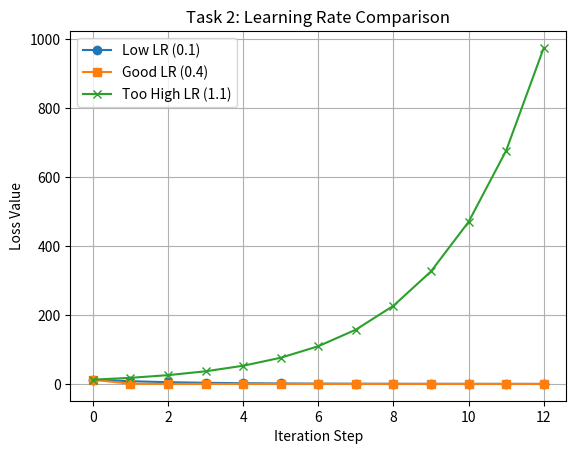

Here is the Python script that generated this plot:
import matplotlib.pyplot as plt

# Loss function and its gradient
def get_loss(theta):
    return (theta - 3.5)**2 + 1

def get_gradient(theta):
    return 2 * (theta - 3.5)

# Simplified simulator function
def run_gradient_descent(learning_rate):
    theta = 0.0 # Start at random value 0
    loss_history = []
    
    # Run for 12 steps
    for step in range(13):
        loss = get_loss(theta)
        grad = get_gradient(theta)
        
        # Only print the step values for the optimal learning rate (0.4)
        if learning_rate == 0.4:
            print(f"Step {step}: Theta = {theta:.3f}, Loss = {loss:.3f}, Gradient = {grad:.3f}")
            
        loss_history.append(loss)
        
        # Update equation
        theta = theta - (learning_rate * grad)
        
    return loss_history

print("--- Step-by-Step Table for Learning Rate 0.4 ---")
history_low = run_gradient_descent(0.1)
history_good = run_gradient_descent(0.4)
history_high = run_gradient_descent(1.1)

# Plotting the loss results
plt.figure()
plt.plot(history_low, label="Low LR (0.1)", marker="o")
plt.plot(history_good, label="Good LR (0.4)", marker="s")
plt.plot(history_high, label="Too High LR (1.1)", marker="x")

plt.title("Task 2: Learning Rate Comparison")
plt.xlabel("Iteration Step")
plt.ylabel("Loss Value")
plt.grid(True)
plt.legend()
plt.show()
